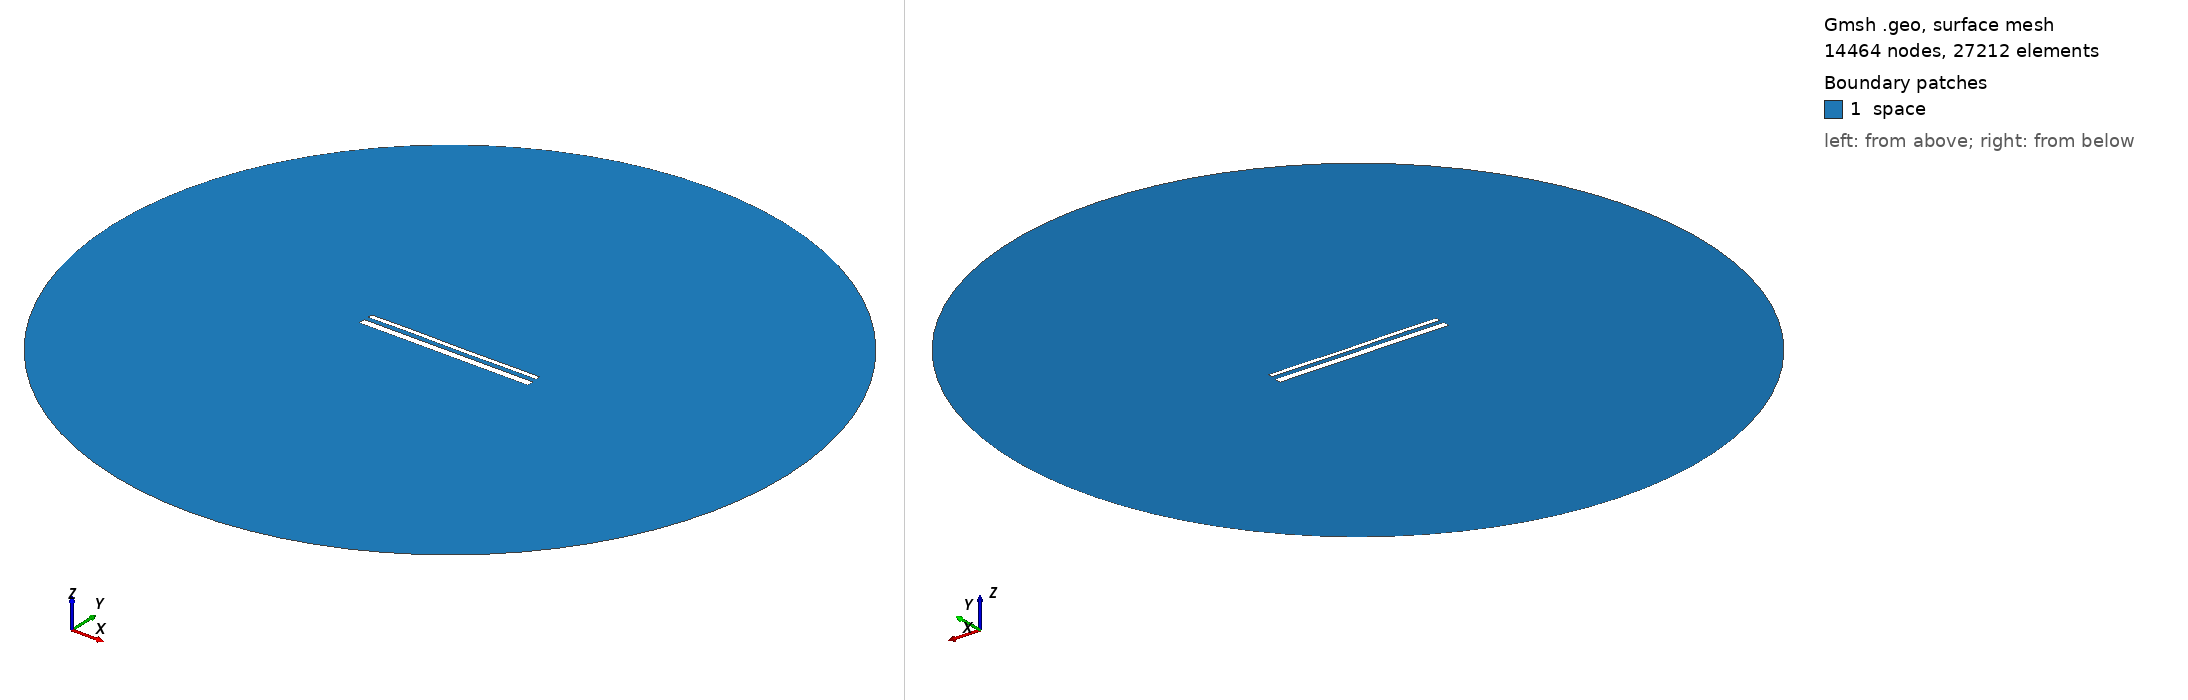

Gmsh geometry script, surface-meshed: 14464 nodes, 27212 surface elements. Boundary patches (legend numbers): 1 space. Left view from above one corner, right view from below the opposite corner. Legend entries are the model's physical surfaces. The drawing asked Gmsh for element sizes between 1% and 20% of the model's largest extent; the script's own settings can give other sizes.

=== 15444.geo (drawn) ===
//---------------------------------------
// Geometry kernel
//---------------------------------------

SetFactory("OpenCASCADE");



//---------------------------------------
// Parameters of the geometry
//---------------------------------------

// Overetch of the upper plate
overetch = 0.5;

// Distance between the plates
distance = 2.5;

// Discretization over the x axis (for the deformation)
nx = 50; 

// Length of the plate
L = 100 - overetch; 

// Number of modes
n = 4; 

// 1st mode coefficient
coeff(1) = 0.07499999999999998;
beta(1) = 0.596864 * 3.1415926535 / L;

// 2nd mode coefficient
coeff(2) = 0.0;
beta(2) = 1.49418 * 3.1415926535 / L;

// 3rd mode coefficient
coeff(3) = 0.07499999999999998;
beta(3) = 2.50025 * 3.1415926535 / L;

// 4th mode coefficient
coeff(4) = 0.07499999999999998;
beta(4) = 3.49999 * 3.1415926535 / L;



//---------------------------------------
// Upper plate (deformed rectangle)
//---------------------------------------

// Coordiantes of the upper plate
xmin = -50;
xmax = 50 - overetch;

// Height of the upper plate
yheight = 4 - 2 * overetch;

// Indexes of the points
UpperID[] = {};
LowerID[] = {};
LeftID[] = {};
RightID[] = {};

// Point index
p = 1;

// Horizontal edges
For i In {1:nx}
    x = xmin + (i-1)*(xmax - xmin)/(nx-1);

    y_bottom = distance / 2 + overetch;
    For j In {1:n}
        C = (Cosh(beta(j)*L) + Cos(beta(j)*L)) / (Sinh(beta(j)*L) + Sin(beta(j)*L));
        y_bottom  = y_bottom + coeff(j) * (Cosh(beta(j)*(x+50)) - Cos(beta(j)*(x+50)) - C * (Sinh(beta(j)*(x+50)) - Sin(beta(j)*(x+50))));
    EndFor

    y_top = y_bottom + yheight;

    Point(p) = {x, y_top, 0, 1.0};
    UpperID[i] = p;
    p = p + 1;

    Point(p) = {x, y_bottom, 0, 1.0};
    LowerID[i] = p;
    p = p + 1;
EndFor

// Create point lists
UpperPts[] = {}; LowerPts[] = {};
For i In {1:nx}
  UpperPts[] += {UpperID[i]};
  LowerPts[] += {LowerID[i]};
EndFor

// Build splines
Spline(1) = {UpperPts[]};
Spline(2) = {LowerPts[]};
Line(3) = {LowerPts[nx-1], UpperPts[nx-1]};
Line(4) = {LowerPts[0], UpperPts[0]};

// Build the plane surface
Curve Loop(1) = {2, 3, -1, -4};
Plane Surface(1) = {1};



//---------------------------------------
// Lower plate (rectangle)
//---------------------------------------

// Vertices
Point(1001) = {-50, -1, 0, 1.0};
Point(1002) = { 50, -1, 0, 1.0};
Point(1003) = { 50,  -5, 0, 1.0};
Point(1004) = {-50,  -5, 0, 1.0};

// Edges
Line(5) = {1001, 1002};
Line(6) = {1002, 1003};
Line(7) = {1003, 1004};
Line(8) = {1004, 1001};

// Plane surface
Line Loop(2) = {5, 6, 7, 8};
Plane Surface(2) = {2}; 



//---------------------------------------
// Outer (fictious) boundary
//---------------------------------------

// Points
Point(1005) = {0, 0, 0};       // Center
Point(1006) = {200, 0, 0};     // Start point
Point(1007) = {0, 200, 0};     // 90 degrees
Point(1008) = {-200, 0, 0};    // 180 degrees
Point(1009) = {0, -200, 0};    // 270 degrees

// Circle arcs (each needs start, center, end)
Circle(9) = {1006, 1005, 1007};
Circle(10) = {1007, 1005, 1008};
Circle(11) = {1008, 1005, 1009};
Circle(12) = {1009, 1005, 1006};

// Plane surface for the entire domain
Curve Loop(3) = {9, 10, 11, 12};
Surface(3) = {3};

// Subtract the plates from the whole domain to obtain the actual domain where we want to solve the equations
BooleanDifference{ Surface{3}; Delete; }{ Surface{1}; Surface{2}; Delete; }




//---------------------------------------
// Transfinite Lines/Curves
//---------------------------------------

// Set the number of points on the boundaries
r = 7;

// Plates
Transfinite Curve {1, 2} = 50*r Using Progression 1;
Transfinite Curve {3, 4} = 2*r Using Progression 1;
Transfinite Line {5, 7} = 50*r Using Progression 1;
Transfinite Line {6, 8} = 2*r Using Progression 1;

// Outer boundary
Transfinite Line {9, 10, 11, 12} = 20 Using Progression 1;



//---------------------------------------
// Physical groups
//---------------------------------------                

// Physical curves (boundaries)
Physical Line("force_segment", 10) = {2};
Physical Line("upper_plate", 11) = {1, 3, 4};
Physical Line("lower_plate", 12) = {5, 6, 7, 8};
Physical Line("boundary", 20) = {9, 10, 11, 12};

// Physical Surfaces
Physical Surface("space", 30) = {3};



//---------------------------------------
// 6. Generate the Mesh
//---------------------------------------

// 2D mesh generation
Mesh 2;
